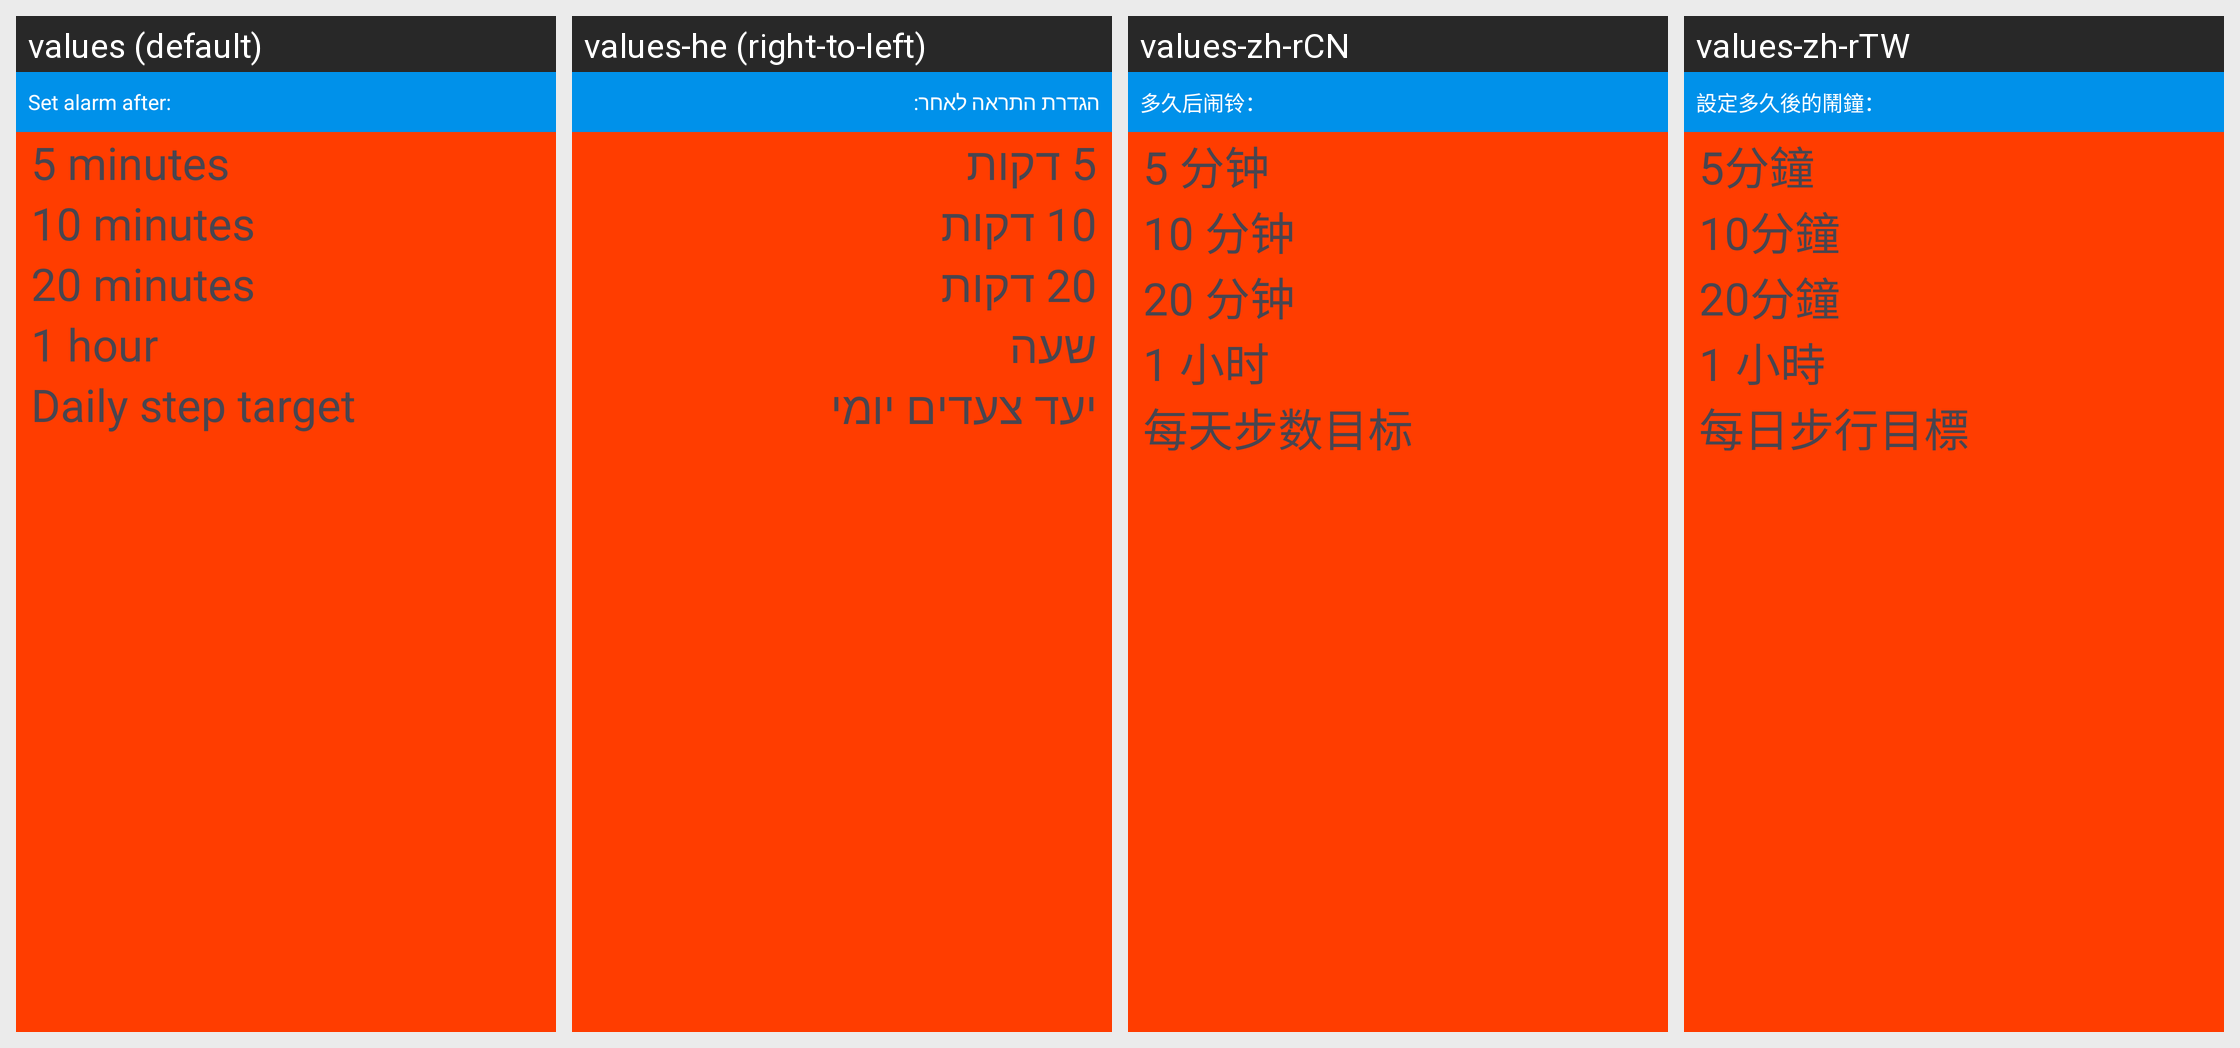

This grid shows one Android layout under several languages. Give, for every string resource on the screen, its name, the default text and each shown locale's text.
Android screen res/layout/widget_alarms_activity_list.xml rendered under 4 locales, left to right: values (default), values-he (right-to-left), values-zh-rCN, values-zh-rTW. Device: Nexus 5 (rendered at 1080×1920; each locale shown at half size, 540×960, under a caption strip naming it); theme GadgetbridgeTheme.
Other locales in the repository, not shown: values-ar, values-bg, values-ca, values-cs, values-de, values-el, values-en-rGB, values-es, values-et, values-fa, values-fi, values-fr, values-fr-rCA, values-gl, values-hi, values-hr, values-hu, values-id, values-it, values-ja, values-ka, values-ko, values-lt, values-lv, values-ml, values-my, values-nb-rNO, values-nl, values-pl, values-pt, values-pt-rBR, values-ro, values-ru, values-sk, values-sr, values-sv, values-th, values-tr, values-uk, values-vi.
Strings drawn on this screen, with the default value and each locale's value (text and hints the layout hard-codes, and strings that could not be matched under every locale, appear in the picture but are not listed):

widget_set_alarm_after
  values: Set alarm after:
  values-he: הגדרת התראה לאחר:
  values-zh-rCN: 多久后闹铃：
  values-zh-rTW: 設定多久後的鬧鐘：

widget_5_minutes
  values: 5 minutes
  values-he: 5 דקות
  values-zh-rCN: 5 分钟
  values-zh-rTW: 5分鐘

widget_10_minutes
  values: 10 minutes
  values-he: 10 דקות
  values-zh-rCN: 10 分钟
  values-zh-rTW: 10分鐘

widget_20_minutes
  values: 20 minutes
  values-he: 20 דקות
  values-zh-rCN: 20 分钟
  values-zh-rTW: 20分鐘

widget_1_hour
  values: 1 hour
  values-he: שעה
  values-zh-rCN: 1 小时
  values-zh-rTW: 1 小時

miband_prefs_fitness_goal
  values: Daily step target
  values-he: יעד צעדים יומי
  values-zh-rCN: 每天步数目标
  values-zh-rTW: 每日步行目標
